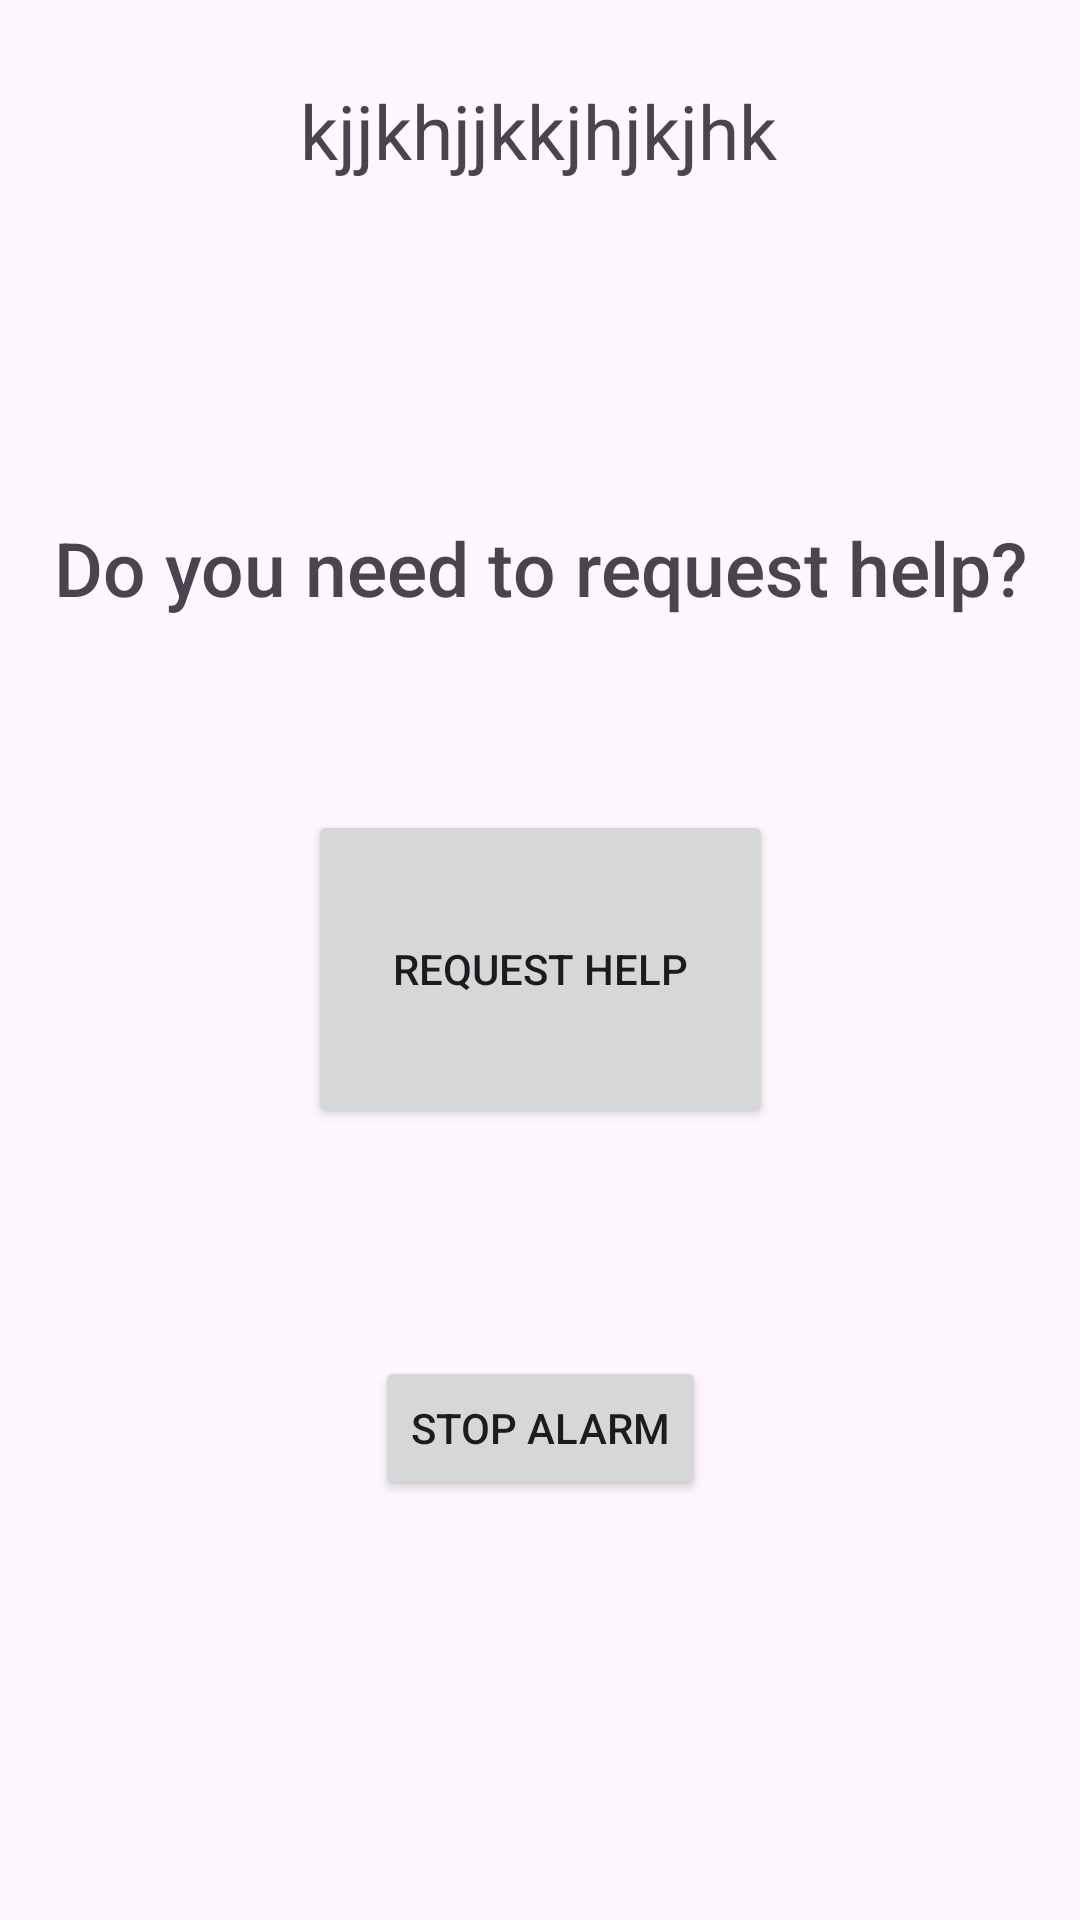

Write the Android layout XML for this screen, with the resource values it uses.
<!-- AndroidManifest.xml: application theme Theme.REALER_2 -->
<!-- res/layout/activity_alert.xml -->
<?xml version="1.0" encoding="utf-8"?>
<androidx.constraintlayout.widget.ConstraintLayout xmlns:android="http://schemas.android.com/apk/res/android"
    xmlns:app="http://schemas.android.com/apk/res-auto"
    xmlns:tools="http://schemas.android.com/tools"
    android:layout_width="match_parent"
    android:layout_height="match_parent"
    tools:context=".ui.AlertActivity">


    <Button
        android:id="@+id/button_stop"
        android:layout_width="wrap_content"
        android:layout_height="wrap_content"
        android:layout_marginBottom="140dp"
        android:text="@string/stopalarm"
        app:layout_constraintBottom_toBottomOf="parent"
        app:layout_constraintEnd_toEndOf="parent"
        app:layout_constraintStart_toStartOf="parent" />

    <Button
        android:id="@+id/button_help"
        android:layout_width="155dp"
        android:layout_height="106dp"
        android:layout_marginBottom="76dp"
        android:text="@string/help"
        app:layout_constraintBottom_toTopOf="@+id/button_stop"
        app:layout_constraintEnd_toEndOf="parent"
        app:layout_constraintStart_toStartOf="parent" />

    <TextView
        android:id="@+id/textView_question"
        android:layout_width="wrap_content"
        android:layout_height="wrap_content"
        android:layout_marginBottom="64dp"
        android:fontFamily="sans-serif-medium"
        android:text="Do you need to request help?"
        android:textSize="25dp"
        app:layout_constraintBottom_toTopOf="@+id/button_help"
        app:layout_constraintEnd_toEndOf="parent"
        app:layout_constraintStart_toStartOf="parent" />

    <TextView
        android:id="@+id/textView_riskSituation"
        android:layout_width="wrap_content"
        android:layout_height="wrap_content"
        android:layout_marginBottom="112dp"
        android:gravity="center"
        android:textAppearance="?android:attr/textAppearanceMedium"
        android:text="kjjkhjjkkjhjkjhk"
        android:textSize="25dp"
        app:layout_constraintBottom_toTopOf="@+id/textView_question"
        app:layout_constraintEnd_toEndOf="parent"
        app:layout_constraintHorizontal_bias="0.498"
        app:layout_constraintStart_toStartOf="parent" />
</androidx.constraintlayout.widget.ConstraintLayout>
<!-- resources referenced by this layout -->
<resources>
  <string name="help">Request Help</string>
  <string name="stopalarm">Stop Alarm</string>
  <style name="Theme.REALER_2" parent="android:Theme.Material.Light.NoActionBar" />
</resources>
